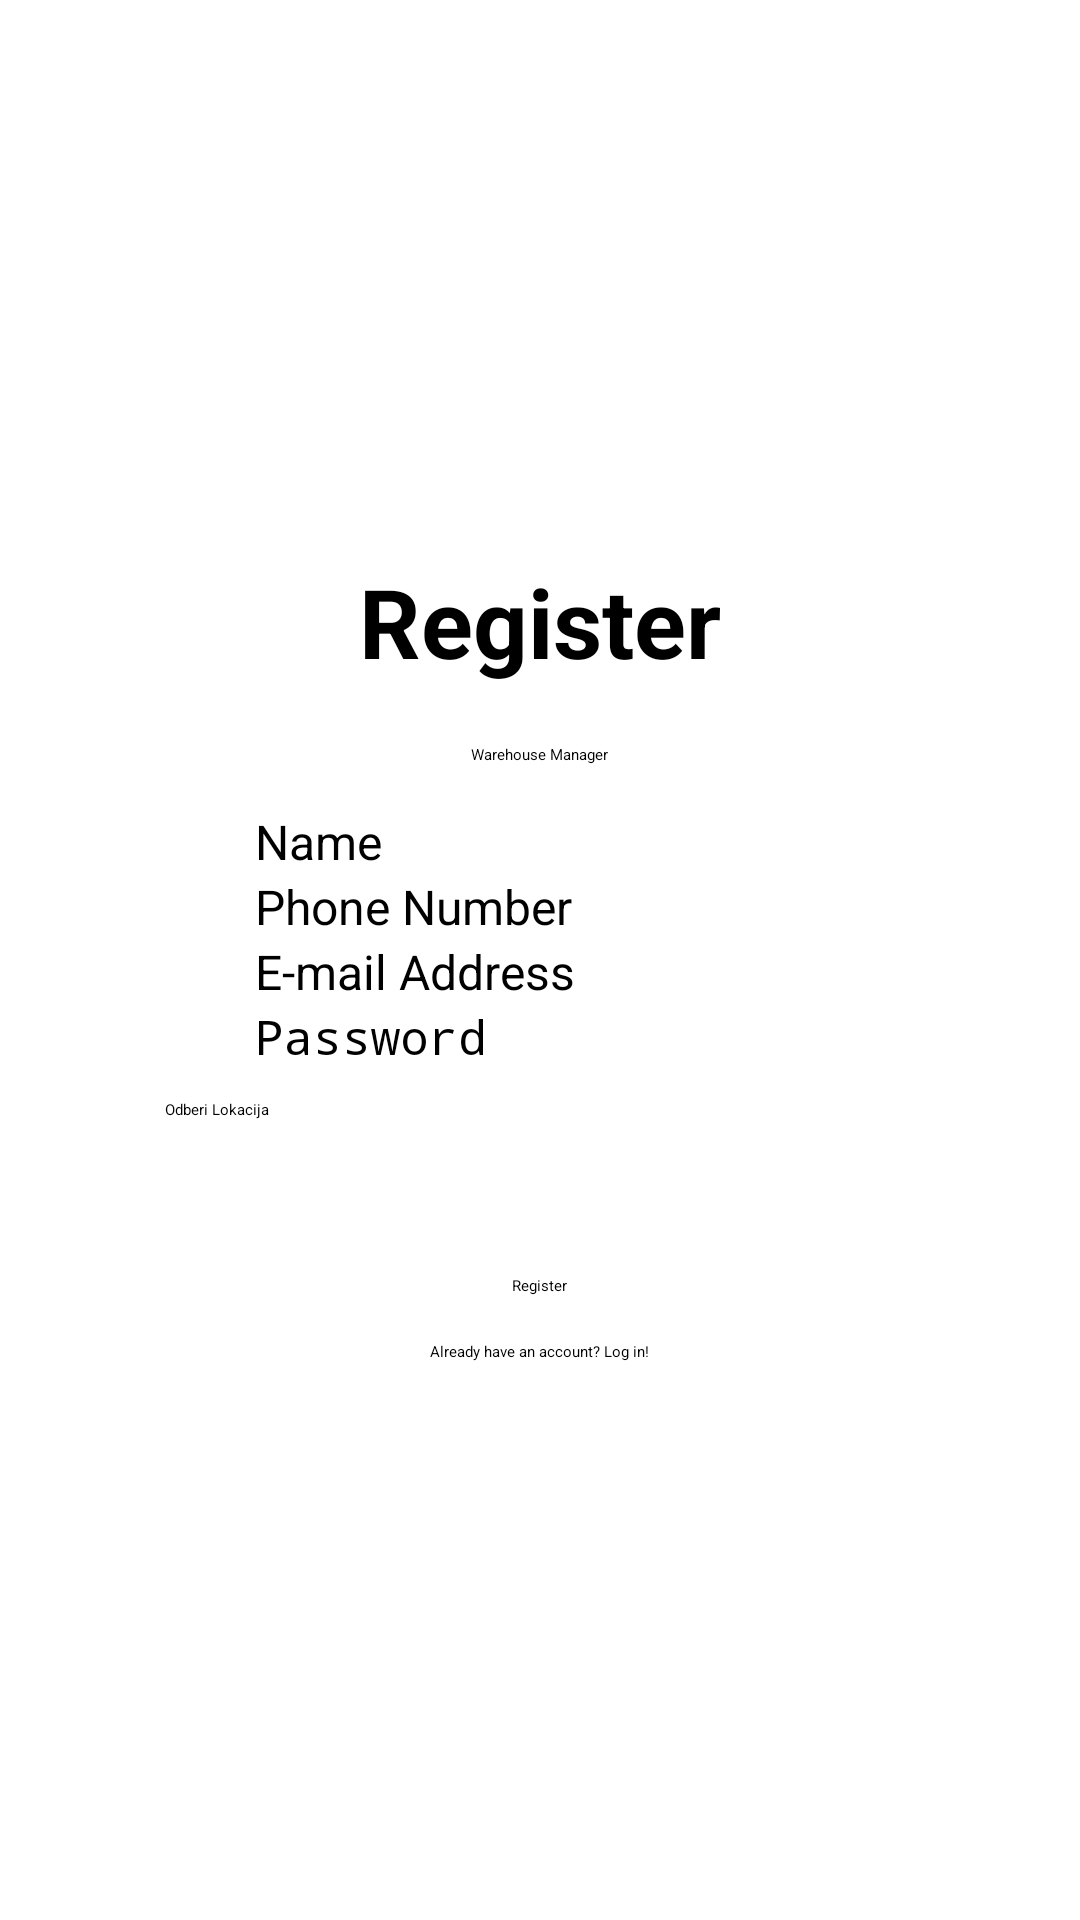

Reconstruct the res/layout file that produces this screen, plus the resources it refers to.
<!-- AndroidManifest.xml: application theme Theme.WarehouseProject -->
<!-- res/layout/activity_register_user.xml -->
<?xml version="1.0" encoding="utf-8"?>
<LinearLayout xmlns:android="http://schemas.android.com/apk/res/android"
    xmlns:app="http://schemas.android.com/apk/res-auto"
    xmlns:tools="http://schemas.android.com/tools"
    android:layout_width="match_parent"
    android:layout_height="match_parent"
    android:orientation="vertical"
    android:gravity="center"
    tools:context=".RegisterUser">



    <TextView
        android:id="@+id/Title"
        android:layout_width="wrap_content"
        android:layout_height="wrap_content"
        android:text="Register"
        android:textSize="32sp"
        android:layout_marginBottom="5dp"
        android:textStyle="bold" />

    <Spinner
        android:id="@+id/userType"
        android:layout_width="wrap_content"
        android:layout_height="wrap_content"
        android:prompt="@string/selectUser"
        android:entries="@array/users"
        android:minHeight="36dp" />

    <EditText
        android:id="@+id/registerName"
        android:layout_width="wrap_content"
        android:layout_height="wrap_content"
        android:ems="10"
        android:textSize="16sp"
        android:hint="Name"
        android:inputType="textEmailAddress"
        android:importantForAutofill="no" />


    <EditText
        android:id="@+id/registerPhone"
        android:layout_width="wrap_content"
        android:layout_height="wrap_content"
        android:ems="10"
        android:hint="Phone Number"
        android:importantForAutofill="no"
        android:inputType="phone"
        android:textSize="16sp"
        tools:ignore="TextContrastCheck" />

    <EditText
        android:id="@+id/registerEmail"
        android:layout_width="wrap_content"
        android:layout_height="wrap_content"
        android:ems="10"
        android:hint="E-mail Address"
        android:inputType="textEmailAddress"
        android:textSize="16sp"
        tools:ignore="TextContrastCheck"
        android:importantForAutofill="no" />

    <EditText
        android:id="@+id/registerPassword"
        android:layout_width="wrap_content"
        android:layout_height="wrap_content"
        android:ems="10"
        android:hint="Password"
        android:importantForAutofill="no"
        android:inputType="textPassword"
        android:textSize="16sp"
        tools:ignore="TextContrastCheck" />


    <LinearLayout
        android:layout_width="wrap_content"
        android:layout_height="wrap_content"
        android:gravity="center"
        android:id="@+id/location"
        android:layout_marginTop="10dp"
        android:orientation="vertical">

        <Button
            android:id="@+id/registerLocationSelect"
            android:layout_width="match_parent"
            android:layout_height="wrap_content"
            android:text="Odberi Lokacija" />

        <EditText
            android:layout_width="250dp"
            android:ems="10"
            android:editable="false"
            android:textSize="16sp"
            android:layout_height="wrap_content"
            android:id="@+id/registerLocationText"
            tools:ignore="Deprecated" />



    </LinearLayout>

    <Button
        android:id="@+id/register"
        android:paddingBottom="10dp"
        android:paddingTop="10dp"
        android:paddingLeft="25dp"
        android:paddingRight="25dp"
        android:layout_marginTop="20dp"
        android:layout_marginBottom="5dp"
        android:layout_width="wrap_content"
        android:layout_height="wrap_content"
        android:text="Register" />

    <TextView
        android:id="@+id/SwitchLogin"
        android:layout_width="wrap_content"
        android:layout_height="wrap_content"
        android:text="Already have an account? Log in!"/>



</LinearLayout>
<!-- resources referenced by this layout -->
<resources>
  <string-array name="users">
          <item>Warehouse Manager</item>
          <item>Driver</item>
          <item>Store Manager</item>
      </string-array>
  <string name="selectUser">WarehouseProject</string>
</resources>
